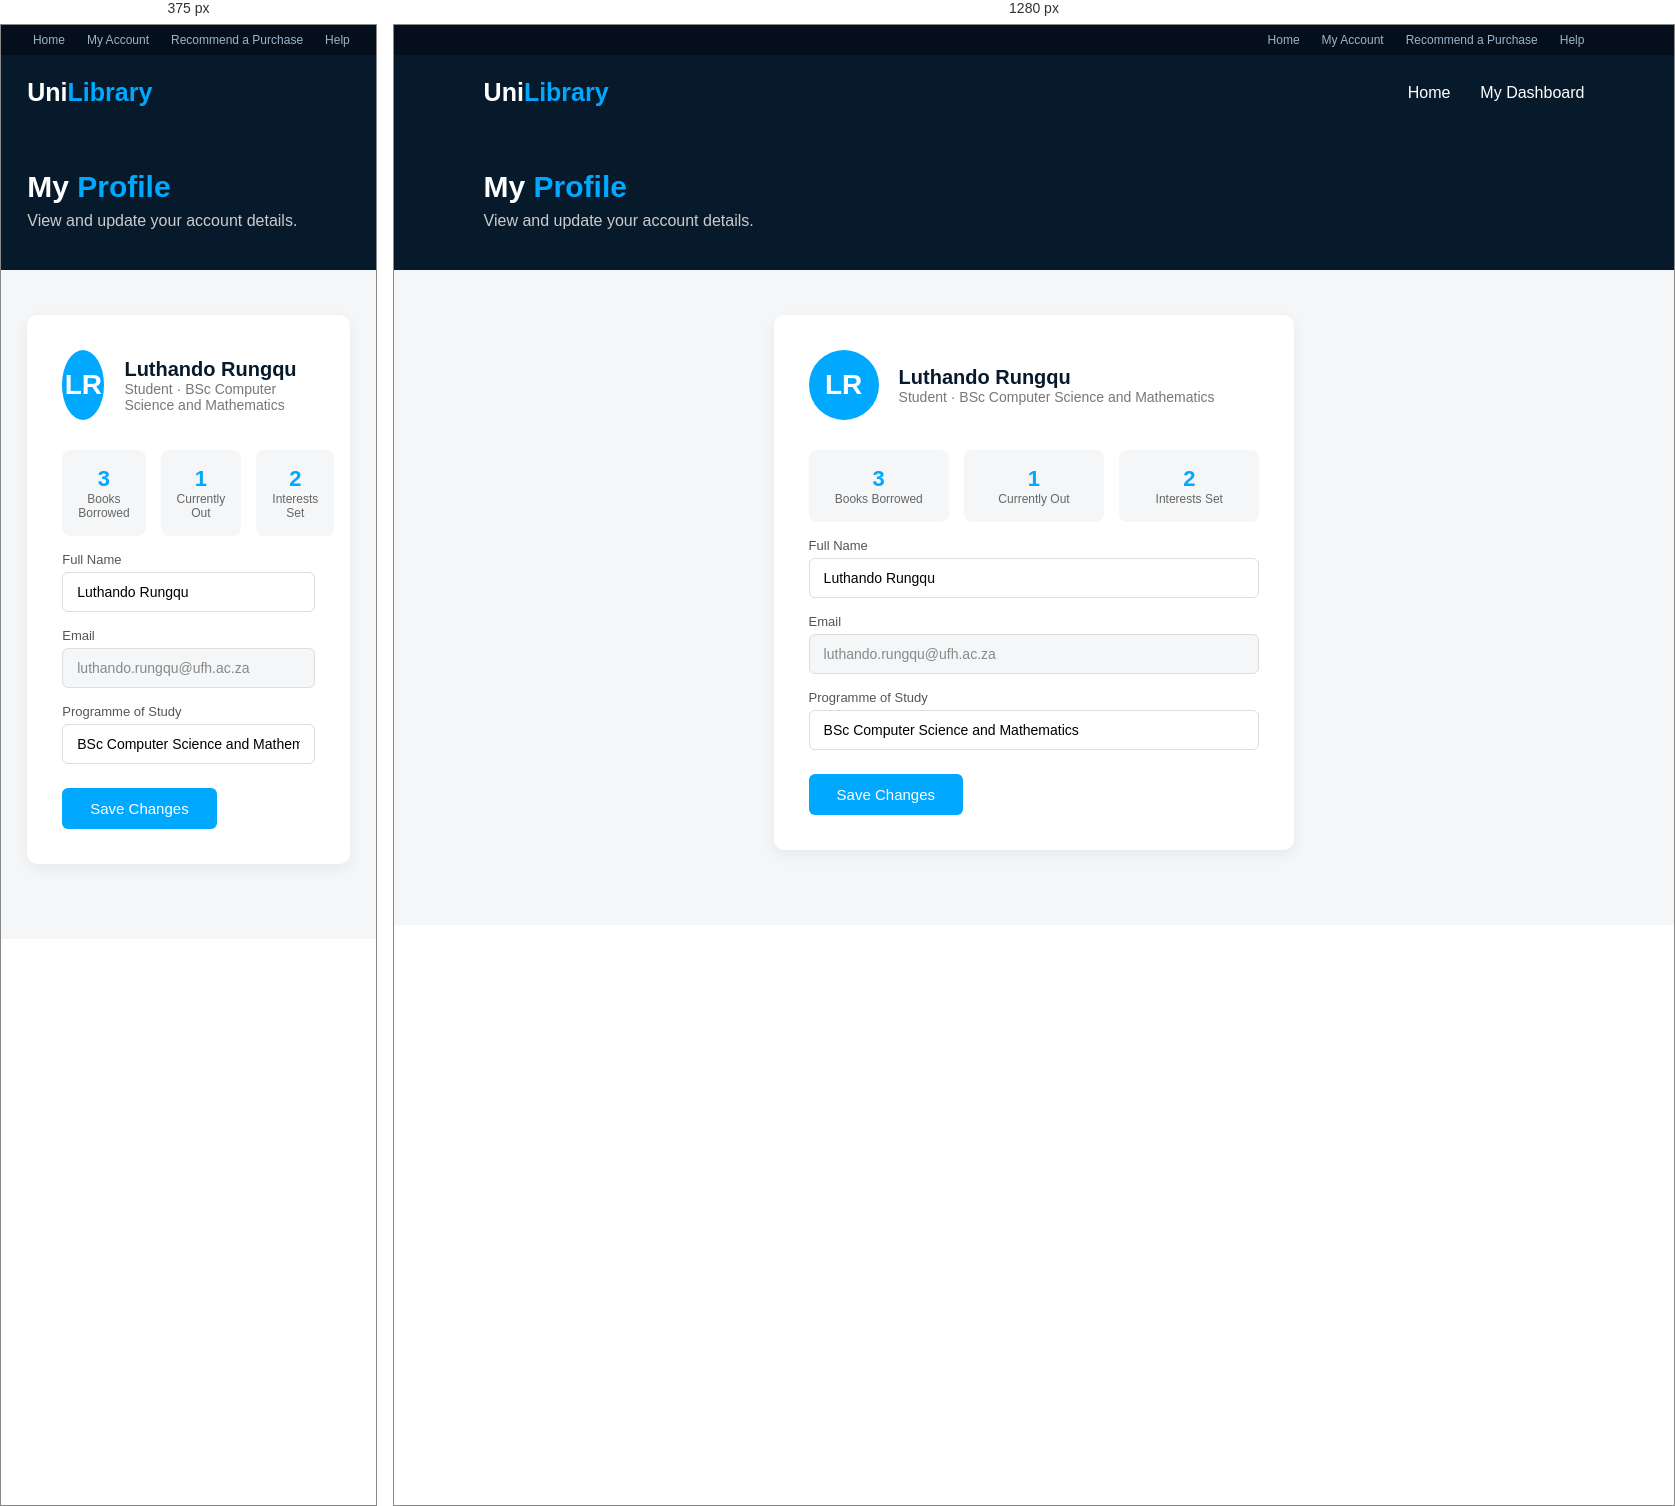
Rendered at 375 px and 1280 px, left to right.

<!-- file: profile.html -->
<!DOCTYPE html>
<html lang="en">
<head>
    <meta charset="UTF-8">
    <meta name="viewport" content="width=device-width, initial-scale=1.0">
    <title>My Profile - University Library</title>

    <style>
        * { margin: 0; padding: 0; box-sizing: border-box; }
        body { font-family: Arial, Helvetica, sans-serif; background: #f4f6f8; color: #222; }
        a { text-decoration: none; }

        nav {
            height: 75px; background: #071a2b; display: flex; align-items: center;
            justify-content: space-between; padding: 0 7%; position: sticky; top: 0;
        }
        .logo { color: white; font-size: 25px; font-weight: bold; }
        .logo span { color: #00a8ff; }
        .nav-links { display: flex; gap: 30px; list-style: none; }
        .nav-links a { color: white; font-size: 16px; }
        .nav-links a:hover { color: #00a8ff; }

        .page-header { background: #071a2b; color: white; padding: 40px 7%; }
        .page-header h1 { font-size: 30px; margin-bottom: 8px; }
        .page-header h1 span { color: #00a8ff; }
        .page-header p { color: #ccc; }

        .content { padding: 45px 7%; max-width: 700px; margin: 0 auto; }

        .profile-card {
            background: white; border-radius: 10px; padding: 35px;
            box-shadow: 0 5px 15px rgba(0,0,0,0.06); margin-bottom: 30px;
        }

        .avatar-row { display: flex; align-items: center; gap: 20px; margin-bottom: 30px; }
        .avatar {
            width: 70px; height: 70px; border-radius: 50%; background: #00a8ff;
            color: white; display: flex; align-items: center; justify-content: center;
            font-size: 28px; font-weight: bold;
        }
        .avatar-row h2 { color: #071a2b; font-size: 20px; }
        .avatar-row p { color: #777; font-size: 14px; }

        label { display: block; font-size: 13px; color: #555; margin-bottom: 5px; margin-top: 16px; }
        input[type="text"], input[type="email"] {
            width: 100%; padding: 11px 14px; border: 1px solid #ddd; border-radius: 6px;
            font-size: 14px; outline: none;
        }
        input:focus { border-color: #00a8ff; }
        input[disabled] { background: #f4f6f8; color: #888; }

        .save-btn {
            background: #00a8ff; color: white; border: none; padding: 12px 28px;
            border-radius: 6px; font-size: 15px; cursor: pointer; margin-top: 24px;
        }
        .save-btn:hover { background: #0077b6; }

        .stat-mini { display: flex; gap: 15px; margin-top: 10px; }
        .stat-box {
            flex: 1; background: #f4f6f8; border-radius: 8px; padding: 16px; text-align: center;
        }
        .stat-box h3 { color: #00a8ff; font-size: 22px; }
        .stat-box p { color: #666; font-size: 12px; }

        @media(max-width: 650px) { .nav-links { display: none; } }
    </style>
</head>
<body>

    <div style="background:#050f1c; color:#9db4c9; font-size:12px; padding:8px 7%; display:flex; justify-content:flex-end; gap:22px; flex-wrap:wrap;">
        <a href="index.html" style="color:#9db4c9; text-decoration:none;">Home</a>
        <a href="dashboard-student.html" style="color:#9db4c9; text-decoration:none;">My Account</a>
        <a href="recommend-purchase.html" style="color:#9db4c9; text-decoration:none;">Recommend a Purchase</a>
        <a href="forgot-password.html" style="color:#9db4c9; text-decoration:none;">Help</a>
    </div>


    <nav>
        <div class="logo">Uni<span>Library</span></div>
        <ul class="nav-links">
            <li><a href="index.html">Home</a></li>
            <li><a href="dashboard-student.html">My Dashboard</a></li>
        </ul>
    </nav>

    <div class="page-header">
        <h1>My <span>Profile</span></h1>
        <p>View and update your account details.</p>
    </div>

    <div class="content">

        <div class="profile-card">

            <div class="avatar-row">
                <div class="avatar">LR</div>
                <div>
                    <h2>Luthando Rungqu</h2>
                    <p>Student · BSc Computer Science and Mathematics</p>
                </div>
            </div>

            <div class="stat-mini">
                <div class="stat-box"><h3>3</h3><p>Books Borrowed</p></div>
                <div class="stat-box"><h3>1</h3><p>Currently Out</p></div>
                <div class="stat-box"><h3>2</h3><p>Interests Set</p></div>
            </div>

            <form onsubmit="saveProfile(event)">

                <label for="fullName">Full Name</label>
                <input type="text" id="fullName" value="Luthando Rungqu">

                <label for="email">Email</label>
                <input type="email" id="email" value="luthando.rungqu@ufh.ac.za" disabled>

                <label for="degree">Programme of Study</label>
                <input type="text" id="degree" value="BSc Computer Science and Mathematics">

                <button type="submit" class="save-btn">Save Changes</button>

            </form>

        </div>

    </div>

    <script>
        function saveProfile(e) {
            e.preventDefault();
            alert("Profile updated (Note: this doesn't save permanently yet — a backend is needed for that.)");
        }
    </script>

</body>
</html>